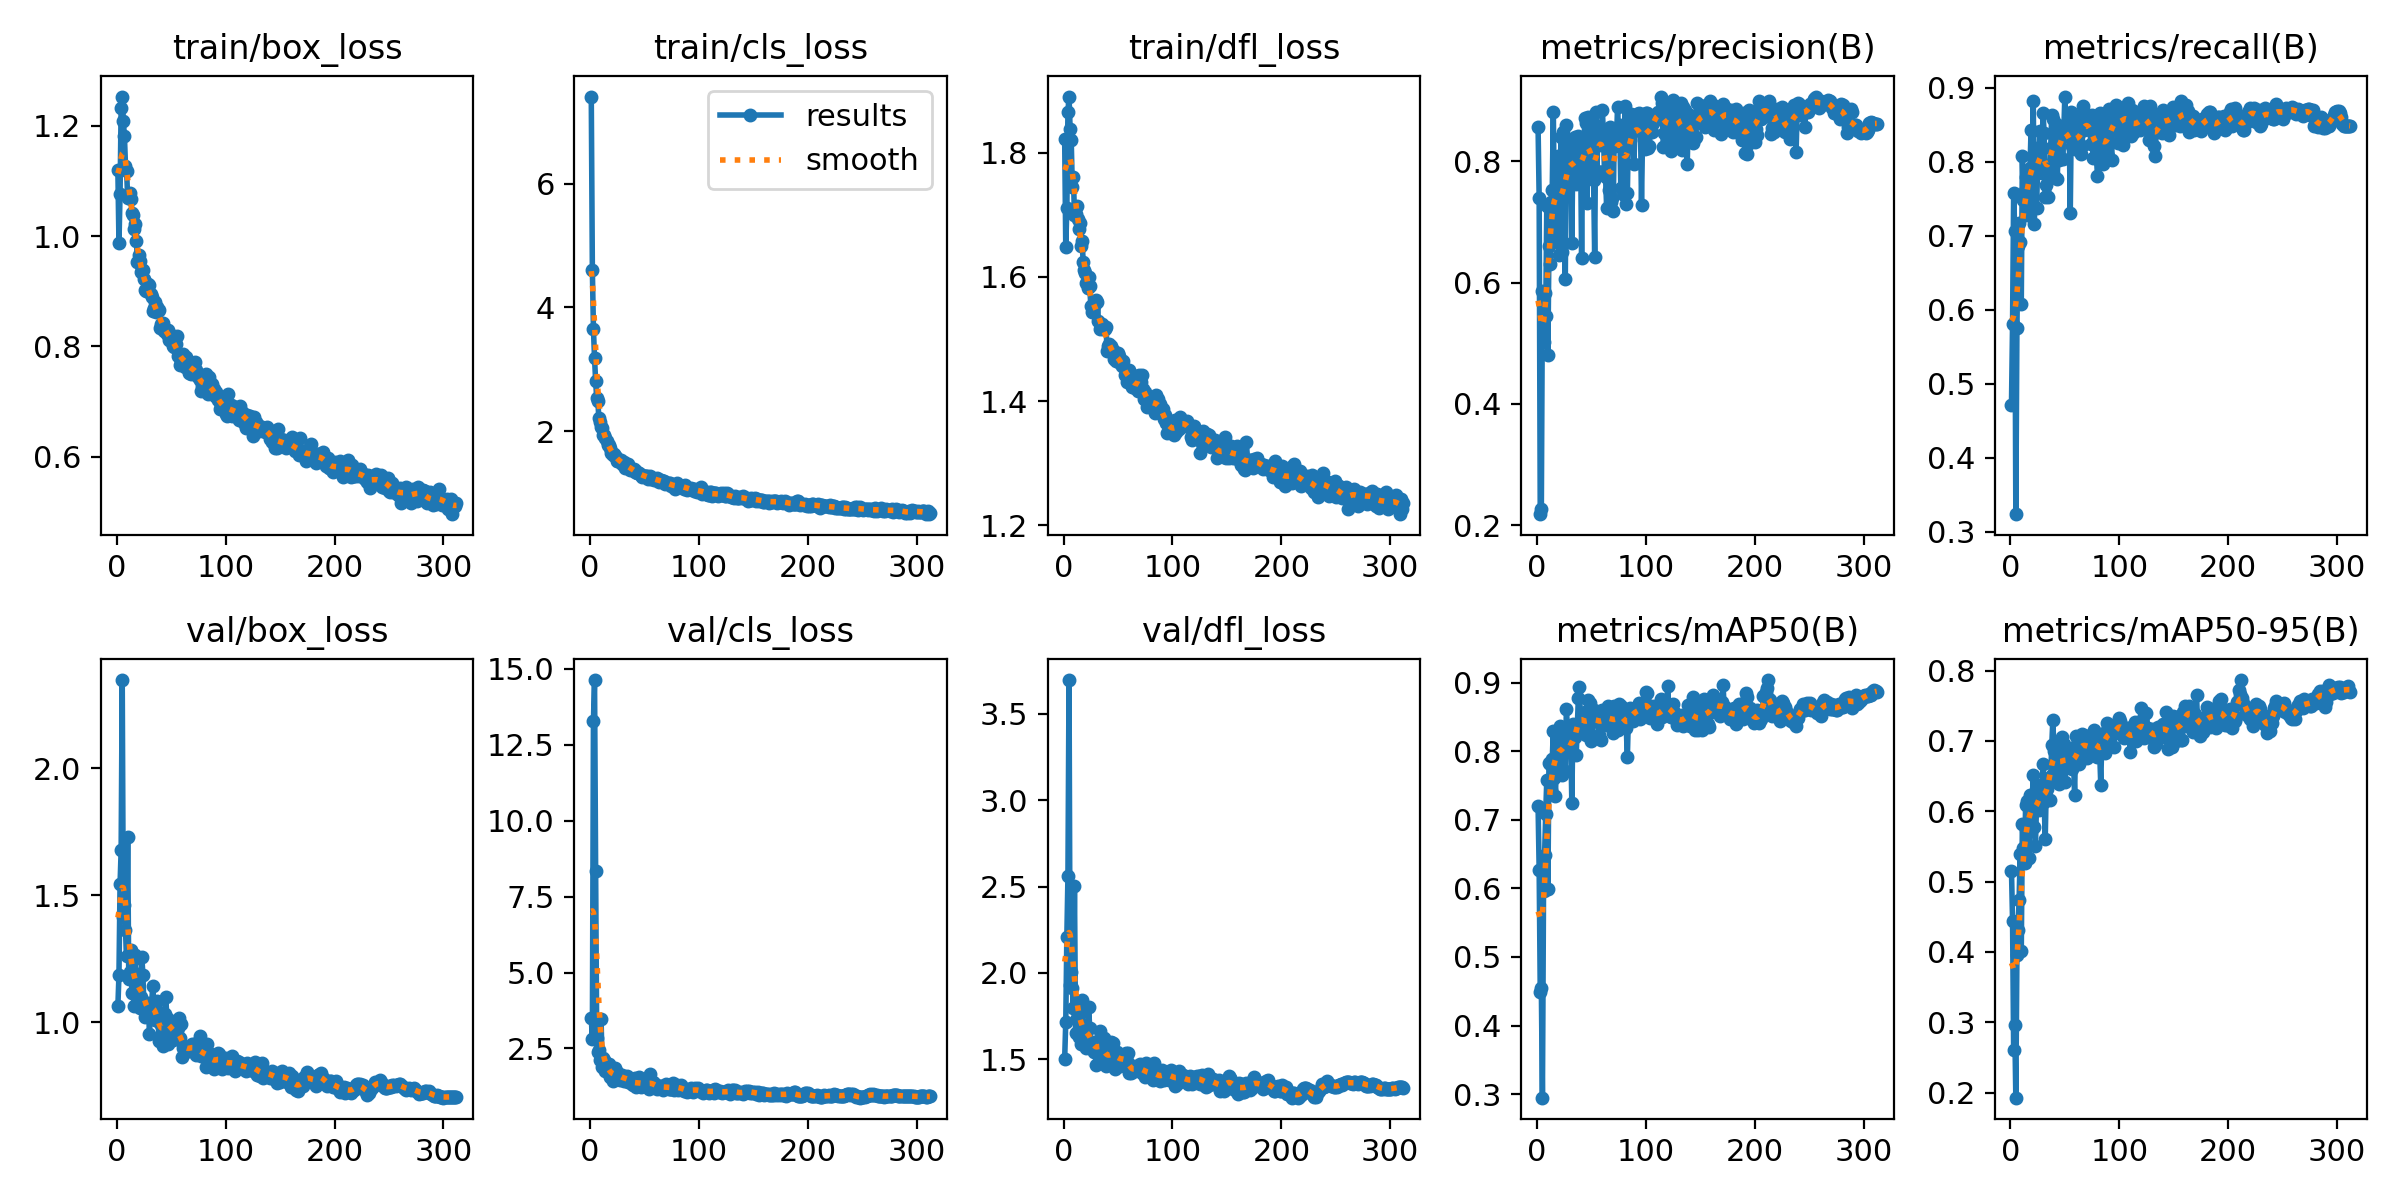

Source data for this figure (header and first rows):
epoch, time, train/box_loss, train/cls_loss, train/dfl_loss, metrics/precision(B), metrics/recall(B), metrics/mAP50(B), metrics/mAP50-95(B), val/box_loss, val/cls_loss, val/dfl_loss, lr/pg0, lr/pg1, lr/pg2
1, 50.32, 1.119, 7.415, 1.822, 0.8559, 0.4708, 0.7204, 0.5156, 1.063, 3.502, 1.505, 0.003293, 0.003293, 0.003293
2, 87.9, 0.9867, 4.606, 1.648, 0.74, 0.5811, 0.6275, 0.4444, 1.188, 2.802, 1.718, 0.006627, 0.006627, 0.006627
3, 125.3, 1.077, 3.644, 1.711, 0.2183, 0.7579, 0.449, 0.2604, 1.544, 13.29, 2.21, 0.00996, 0.00996, 0.00996
4, 162, 1.232, 3.18, 1.866, 0.2276, 0.7061, 0.4552, 0.2963, 1.677, 14.63, 2.559, 0.01, 0.01, 0.01
5, 198.8, 1.253, 2.81, 1.89, 0.5869, 0.3235, 0.2949, 0.1929, 2.347, 8.335, 3.694, 0.01, 0.01, 0.01
6, 235.4, 1.208, 2.527, 1.838, 0.5026, 0.5756, 0.5969, 0.3954, 1.417, 2.832, 1.929, 0.01, 0.01, 0.01
7, 272, 1.182, 2.482, 1.821, 0.583, 0.6854, 0.6491, 0.4316, 1.46, 2.397, 2.008, 0.01, 0.01, 0.01
8, 308.7, 1.128, 2.206, 1.745, 0.5442, 0.7174, 0.7091, 0.474, 1.363, 2.447, 1.914, 0.01, 0.01, 0.01
9, 344.8, 1.119, 2.146, 1.761, 0.7264, 0.6915, 0.7578, 0.5397, 1.263, 2.12, 1.798, 0.01, 0.01, 0.01
10, 381.4, 1.069, 2.073, 1.7, 0.4806, 0.6073, 0.5989, 0.4008, 1.731, 3.474, 2.504, 0.01, 0.01, 0.01
11, 418.6, 1.075, 2.043, 1.7, 0.6599, 0.8078, 0.7823, 0.5815, 1.171, 1.882, 1.654, 0.01, 0.01, 0.01
12, 455.2, 1.079, 1.941, 1.714, 0.6305, 0.7475, 0.7808, 0.5481, 1.197, 2.183, 1.743, 0.01, 0.01, 0.01
13, 491.9, 1.066, 1.939, 1.694, 0.7332, 0.7598, 0.744, 0.5261, 1.286, 2.134, 1.818, 0.01, 0.01, 0.01
14, 528.1, 1.041, 1.883, 1.677, 0.752, 0.7795, 0.7883, 0.6091, 1.114, 1.769, 1.631, 0.01, 0.01, 0.01
15, 565.1, 1.038, 1.835, 1.687, 0.8817, 0.7272, 0.8302, 0.6149, 1.247, 1.965, 1.766, 0.01, 0.01, 0.01
16, 602, 1.012, 1.776, 1.65, 0.7132, 0.7482, 0.7612, 0.5764, 1.065, 1.925, 1.588, 0.01, 0.01, 0.01
17, 639.6, 1.022, 1.772, 1.658, 0.6748, 0.7384, 0.7348, 0.5337, 1.265, 1.975, 1.841, 0.01, 0.01, 0.01
18, 676.2, 0.991, 1.719, 1.624, 0.759, 0.7917, 0.8074, 0.623, 1.118, 1.567, 1.64, 0.01, 0.01, 0.01
19, 713.9, 0.9535, 1.651, 1.611, 0.808, 0.8432, 0.8313, 0.6234, 1.192, 1.598, 1.691, 0.01, 0.01, 0.01
20, 750.6, 0.9656, 1.637, 1.606, 0.6458, 0.7845, 0.812, 0.6141, 1.092, 1.628, 1.629, 0.01, 0.01, 0.01
21, 786.8, 0.9551, 1.614, 1.59, 0.7035, 0.8817, 0.8374, 0.6516, 1.055, 1.429, 1.567, 0.01, 0.01, 0.01
22, 823, 0.9352, 1.626, 1.582, 0.8397, 0.7158, 0.7712, 0.5777, 1.099, 1.684, 1.607, 0.01, 0.01, 0.01
23, 859.6, 0.9386, 1.599, 1.6, 0.651, 0.807, 0.7658, 0.5506, 1.257, 1.87, 1.803, 0.01, 0.01, 0.01
24, 896.1, 0.939, 1.577, 1.586, 0.8484, 0.7366, 0.8046, 0.6084, 1.187, 1.729, 1.683, 0.009999, 0.009999, 0.009999
25, 932.1, 0.9214, 1.517, 1.553, 0.747, 0.7911, 0.8239, 0.6331, 1.052, 1.727, 1.595, 0.009999, 0.009999, 0.009999
26, 968.8, 0.9026, 1.508, 1.544, 0.605, 0.7959, 0.7715, 0.6021, 1.021, 1.568, 1.563, 0.009999, 0.009999, 0.009999
27, 1005, 0.9007, 1.522, 1.545, 0.8604, 0.8414, 0.8619, 0.6344, 1.053, 1.468, 1.598, 0.009999, 0.009999, 0.009999
28, 1041, 0.9043, 1.536, 1.553, 0.8114, 0.8207, 0.8317, 0.6374, 1.05, 1.515, 1.546, 0.009999, 0.009999, 0.009999
29, 1078, 0.9124, 1.46, 1.559, 0.8119, 0.7851, 0.8058, 0.6171, 1.078, 1.639, 1.578, 0.009999, 0.009999, 0.009999
30, 1114, 0.9119, 1.478, 1.562, 0.8343, 0.8654, 0.8338, 0.667, 0.9537, 1.553, 1.471, 0.009999, 0.009999, 0.009999
31, 1150, 0.8957, 1.492, 1.56, 0.83, 0.839, 0.8175, 0.6137, 1.051, 1.427, 1.569, 0.009999, 0.009999, 0.009999
32, 1187, 0.8892, 1.405, 1.53, 0.6649, 0.7524, 0.725, 0.5603, 1.072, 1.565, 1.607, 0.009999, 0.009999, 0.009999
33, 1224, 0.8645, 1.458, 1.517, 0.8256, 0.7677, 0.8398, 0.6402, 1.143, 1.49, 1.665, 0.009999, 0.009999, 0.009999
34, 1260, 0.8698, 1.441, 1.518, 0.7983, 0.7903, 0.8223, 0.6316, 1.075, 1.596, 1.574, 0.009999, 0.009999, 0.009999
35, 1296, 0.8808, 1.461, 1.525, 0.8403, 0.7522, 0.8208, 0.6424, 1.008, 1.402, 1.529, 0.009999, 0.009999, 0.009999
36, 1333, 0.8615, 1.411, 1.516, 0.7623, 0.7842, 0.7943, 0.6163, 1.052, 1.531, 1.585, 0.009999, 0.009999, 0.009999
37, 1370, 0.8709, 1.371, 1.515, 0.821, 0.8177, 0.8339, 0.6495, 1.086, 1.537, 1.621, 0.009999, 0.009999, 0.009999
38, 1406, 0.8637, 1.386, 1.516, 0.8413, 0.8634, 0.8777, 0.6939, 1.004, 1.314, 1.525, 0.009999, 0.009999, 0.009999
39, 1442, 0.8665, 1.364, 1.519, 0.8048, 0.8573, 0.8941, 0.7299, 0.9261, 1.29, 1.462, 0.009999, 0.009999, 0.009999
40, 1478, 0.8341, 1.392, 1.48, 0.824, 0.7799, 0.8412, 0.6855, 0.9388, 1.361, 1.476, 0.009999, 0.009999, 0.009999
41, 1516, 0.8409, 1.334, 1.489, 0.6401, 0.8329, 0.8309, 0.6636, 0.9907, 1.53, 1.566, 0.009998, 0.009998, 0.009998
42, 1552, 0.8423, 1.351, 1.492, 0.8308, 0.8512, 0.8448, 0.6837, 0.9088, 1.232, 1.476, 0.009998, 0.009998, 0.009998
43, 1588, 0.8276, 1.321, 1.486, 0.8171, 0.7768, 0.8321, 0.6657, 0.9161, 1.322, 1.486, 0.009998, 0.009998, 0.009998
44, 1624, 0.8313, 1.326, 1.488, 0.8718, 0.8181, 0.8579, 0.6709, 1.034, 1.316, 1.602, 0.009998, 0.009998, 0.009998
45, 1660, 0.8269, 1.317, 1.483, 0.8632, 0.8024, 0.8242, 0.6393, 1.101, 1.57, 1.598, 0.009998, 0.009998, 0.009998
46, 1696, 0.8231, 1.305, 1.468, 0.7312, 0.829, 0.8338, 0.6518, 1.018, 1.398, 1.548, 0.009998, 0.009998, 0.009998
47, 1732, 0.8294, 1.295, 1.473, 0.8734, 0.8478, 0.8749, 0.7055, 0.9162, 1.245, 1.443, 0.009998, 0.009998, 0.009998
48, 1768, 0.8121, 1.25, 1.464, 0.8529, 0.8036, 0.8387, 0.6774, 1.008, 1.334, 1.534, 0.009998, 0.009998, 0.009998
49, 1804, 0.8211, 1.273, 1.475, 0.8378, 0.8374, 0.8698, 0.6961, 0.9879, 1.276, 1.542, 0.009998, 0.009998, 0.009998
50, 1841, 0.8205, 1.279, 1.477, 0.7815, 0.8878, 0.8155, 0.6417, 0.9888, 1.393, 1.499, 0.009998, 0.009998, 0.009998
51, 1877, 0.8087, 1.271, 1.472, 0.84, 0.8454, 0.8193, 0.6611, 0.9996, 1.435, 1.518, 0.009998, 0.009998, 0.009998
52, 1913, 0.8001, 1.28, 1.461, 0.7687, 0.8415, 0.8606, 0.6802, 0.9312, 1.277, 1.46, 0.009997, 0.009997, 0.009997
53, 1949, 0.7991, 1.225, 1.463, 0.6426, 0.84, 0.8559, 0.6776, 0.9483, 1.342, 1.507, 0.009997, 0.009997, 0.009997
54, 1985, 0.8041, 1.247, 1.457, 0.8803, 0.8471, 0.8509, 0.6708, 0.9537, 1.178, 1.51, 0.009997, 0.009997, 0.009997
55, 2021, 0.8181, 1.269, 1.465, 0.7845, 0.731, 0.8488, 0.6831, 0.9437, 1.667, 1.485, 0.009997, 0.009997, 0.009997
56, 2057, 0.7824, 1.216, 1.442, 0.8575, 0.8663, 0.8537, 0.6868, 0.9767, 1.254, 1.521, 0.009997, 0.009997, 0.009997
57, 2093, 0.7859, 1.242, 1.447, 0.8566, 0.8207, 0.8233, 0.6595, 1.017, 1.352, 1.535, 0.009997, 0.009997, 0.009997
58, 2130, 0.7668, 1.231, 1.431, 0.8282, 0.8634, 0.8495, 0.671, 0.9373, 1.399, 1.488, 0.009997, 0.009997, 0.009997
59, 2166, 0.7725, 1.203, 1.435, 0.8268, 0.8165, 0.8169, 0.6238, 0.9946, 1.375, 1.537, 0.009997, 0.009997, 0.009997
60, 2203, 0.7774, 1.207, 1.45, 0.8848, 0.8281, 0.8604, 0.7065, 0.8641, 1.231, 1.421, 0.009997, 0.009997, 0.009997
... 252 more rows
